Labelled photos from "lemon_leaf_dataset", an image-classification folder in bhawanakc07/Major_project-Lemonleaf-. The possible labels are: anthracnose, bacterial blight, citrus canker, curl virus, deficiency leaf, dry leaf, healthy leaf, sooty mould, spider mites.

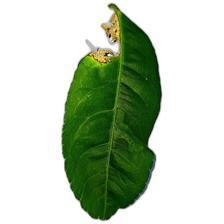
Label: anthracnose

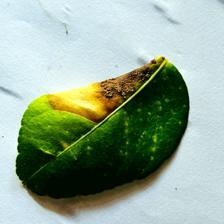
Label: citrus canker

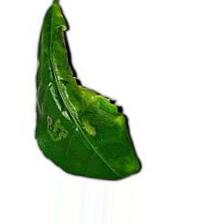
Label: curl virus

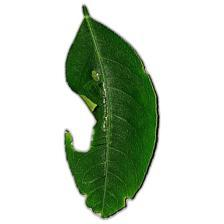
Label: deficiency leaf

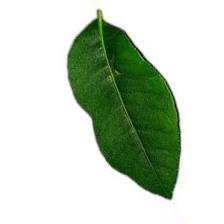
Label: healthy leaf

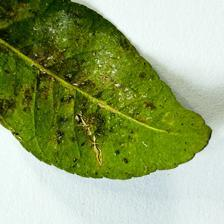
Label: bacterial blight
